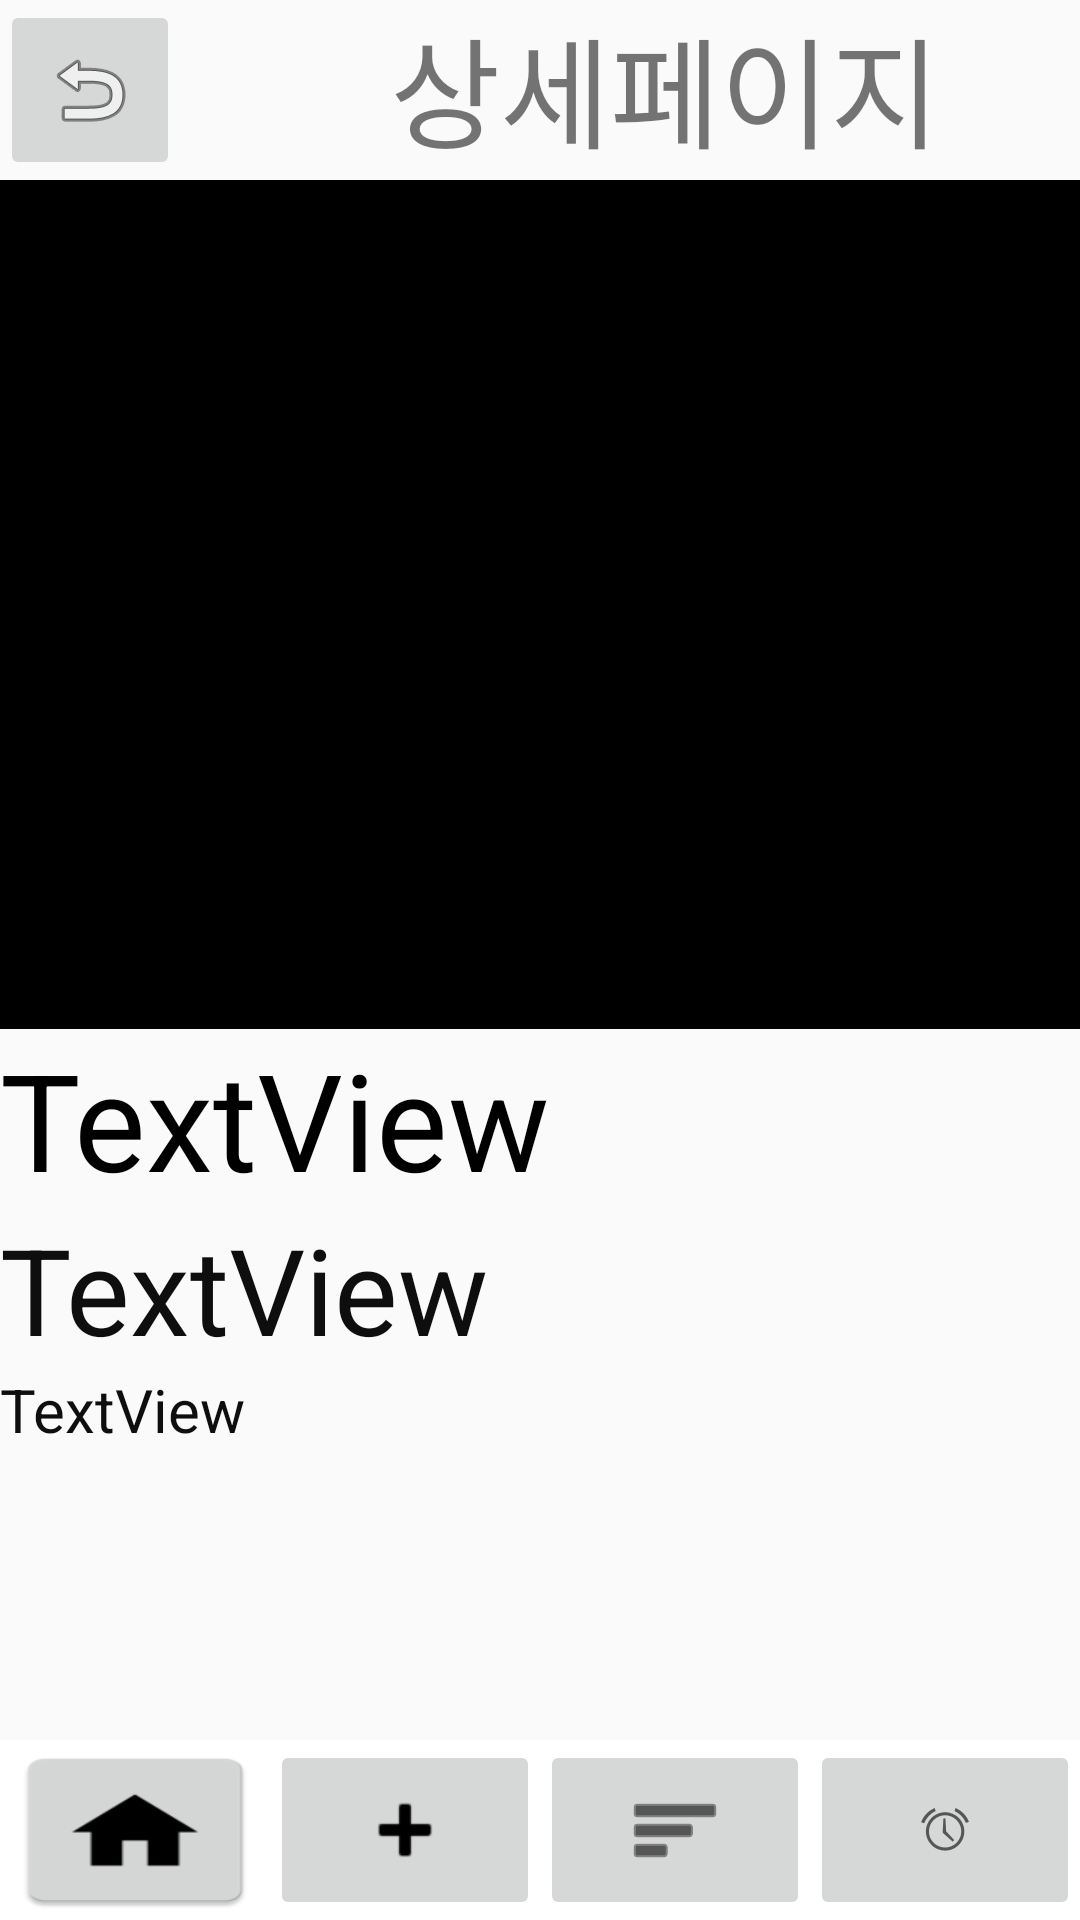

This screen was rendered from an Android layout file. Write that file and the resources it references.
<!-- AndroidManifest.xml: application theme AppTheme -->
<!-- res/layout/activity_itemcontent.xml -->
<?xml version="1.0" encoding="utf-8"?>

<LinearLayout xmlns:android="http://schemas.android.com/apk/res/android"
    xmlns:app="http://schemas.android.com/apk/res-auto"
    xmlns:tools="http://schemas.android.com/tools"
    android:layout_width="match_parent"
    android:layout_height="match_parent"
    android:orientation="vertical"
    tools:context=".itemcontent">

    <LinearLayout
        android:layout_width="match_parent"
        android:layout_height="wrap_content">

        <ImageButton
            android:id="@+id/imageButton10"
            android:layout_width="60dp"
            android:layout_height="60dp"
            android:src="@android:drawable/ic_menu_revert" />

        <TextView
            android:id="@+id/textView25"
            android:layout_width="match_parent"
            android:layout_height="wrap_content"
            android:paddingLeft="70dp"
            android:text="상세페이지"
            android:textSize="40sp" />
    </LinearLayout>

    <LinearLayout
        android:layout_width="match_parent"
        android:layout_height="match_parent"
        android:layout_weight="1"
        android:orientation="vertical">

        <ImageView
            android:id="@+id/imageView3"
            android:layout_width="match_parent"
            android:layout_height="283dp"
            android:background="#000000" />

        <TextView
            android:id="@+id/textView26"
            android:layout_width="match_parent"
            android:layout_height="wrap_content"
            android:text="TextView"
            android:textColor="#000000"
            android:textSize="45sp" />

        <TextView
            android:id="@+id/textView27"
            android:layout_width="match_parent"
            android:layout_height="wrap_content"
            android:text="TextView"
            android:textColor="#0E0E0E"
            android:textSize="40sp" />

        <TextView
            android:id="@+id/textView28"
            android:layout_width="match_parent"
            android:layout_height="wrap_content"
            android:text="TextView"
            android:textColor="#0E0E0E"
            android:textSize="20sp" />

    </LinearLayout>

    <LinearLayout
        android:layout_width="match_parent"
        android:layout_height="60dp"
        android:background="#FFFFFF">

        <ImageButton
            android:id="@+id/homebutton"
            android:layout_width="match_parent"
            android:layout_height="match_parent"
            android:layout_weight="1"
            android:background="@drawable/ic_launcher" />

        <ImageButton
            android:id="@+id/addbutton"
            android:layout_width="match_parent"
            android:layout_height="match_parent"
            android:layout_weight="1"
            android:src="@android:drawable/ic_input_add"
            android:tint="#000000" />

        <ImageButton
            android:id="@+id/communitybtn"
            android:layout_width="match_parent"
            android:layout_height="match_parent"
            android:layout_weight="1"
            android:tint="#000000"
            app:srcCompat="@android:drawable/ic_menu_sort_by_size" />

        <ImageButton
            android:id="@+id/alarmbtn"
            android:layout_width="match_parent"
            android:layout_height="match_parent"
            android:layout_weight="1"
            app:srcCompat="@android:drawable/ic_lock_idle_alarm" />

    </LinearLayout>

</LinearLayout>
<!-- resources referenced by this layout -->
<resources>
  <!-- drawable ic_launcher: png bitmap (drawable, 2042 bytes) -->
  <style name="AppTheme" parent="Theme.AppCompat.Light.DarkActionBar">
          
          <item name="colorPrimary">@color/colorPrimary</item>
          <item name="colorPrimaryDark">@color/colorPrimaryDark</item>
          <item name="colorAccent">@color/colorAccent</item>
          <item name="windowNoTitle">true</item>
          <item name="android:windowFullscreen">true</item>
      </style>
  <!-- not gathered from this repository: default colours our renderer supplied (Android Studio template values) -->
  <color name="colorPrimary">#FF6200EE</color>
  <color name="colorPrimaryDark">#FF3700B3</color>
  <color name="colorAccent">#FF03DAC5</color>
</resources>
